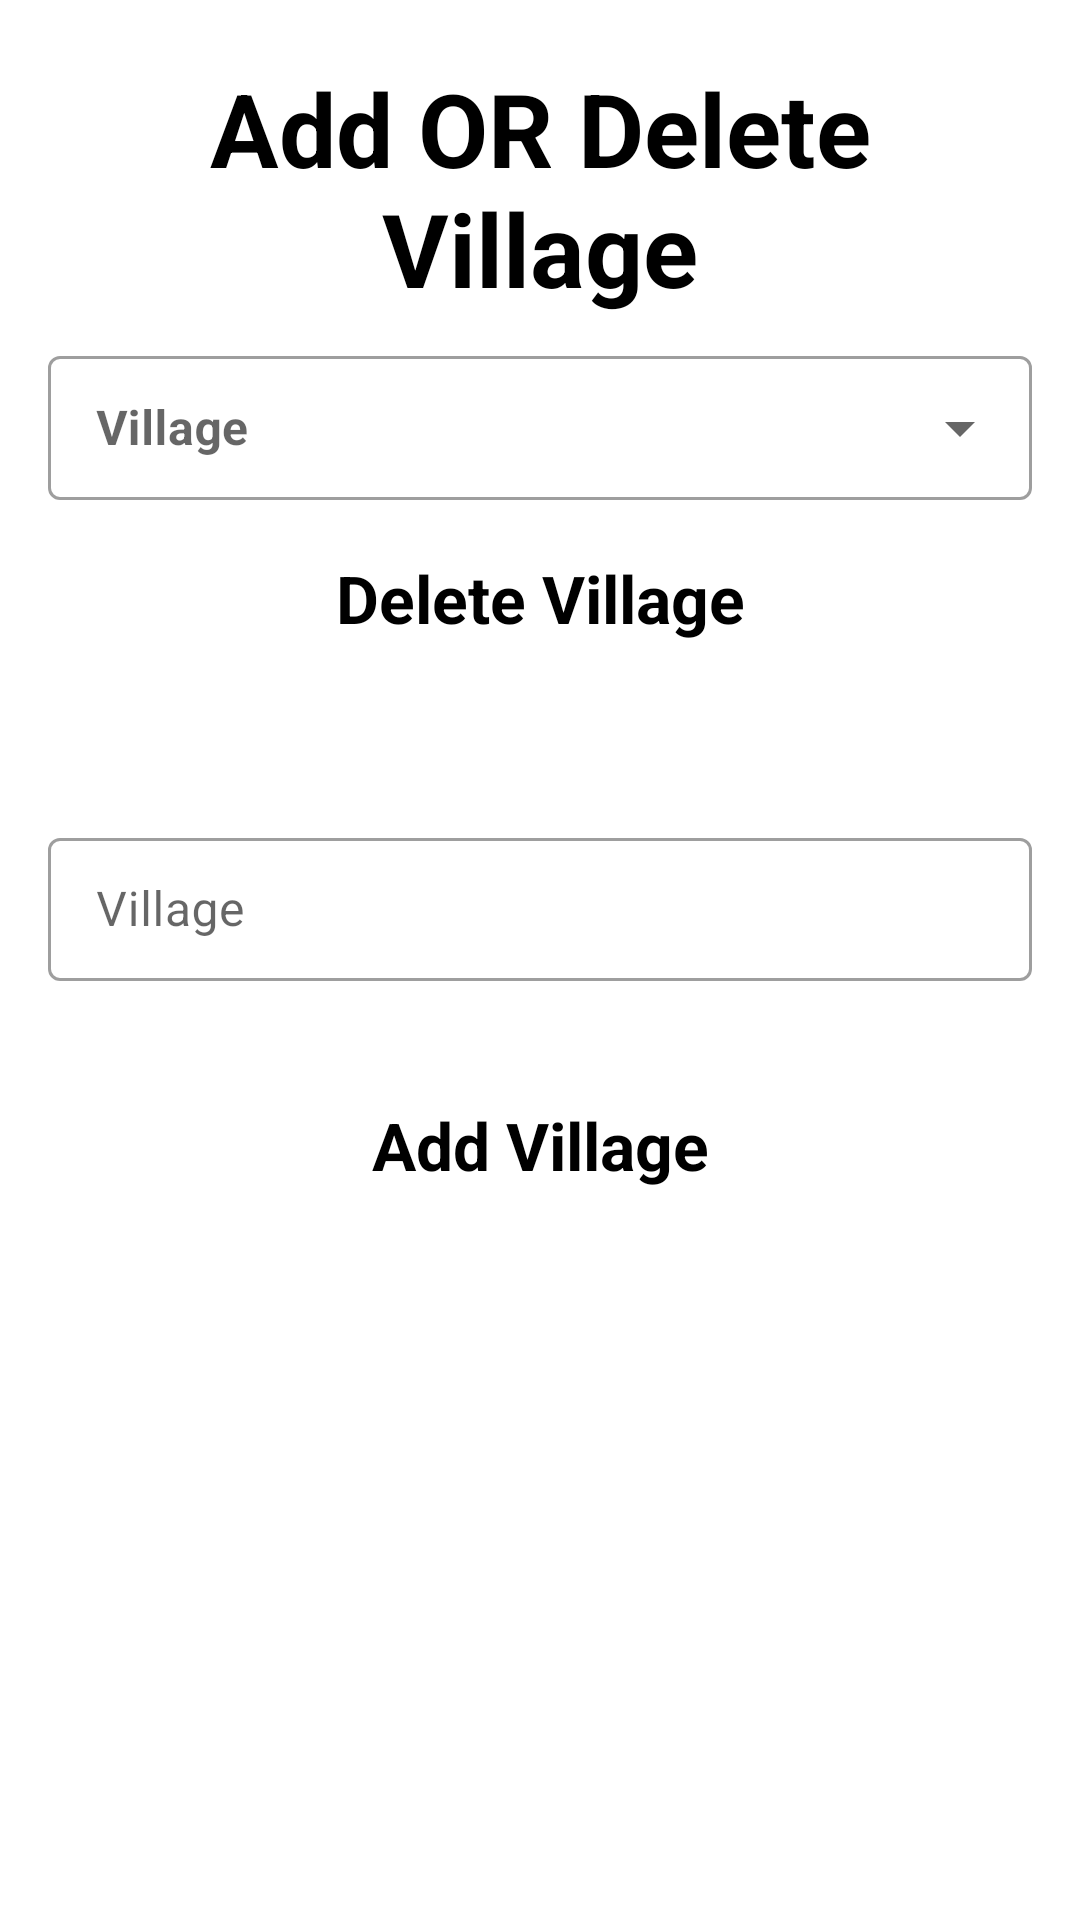

Write the Android layout XML for this screen, with the resource values it uses.
<!-- AndroidManifest.xml: application theme Theme.KisanKhataBook -->
<!-- res/layout/activity_add_or_delete_village.xml -->
<?xml version="1.0" encoding="utf-8"?>
<ScrollView xmlns:android="http://schemas.android.com/apk/res/android"
    xmlns:app="http://schemas.android.com/apk/res-auto"
    xmlns:tools="http://schemas.android.com/tools"
    android:layout_width="match_parent"
    android:layout_height="match_parent"
    tools:context=".AddORDeleteVillageActivity">

    <androidx.constraintlayout.widget.ConstraintLayout
        android:layout_width="match_parent"
        android:layout_height="wrap_content">

        <TextView
            android:id="@+id/textView"
            android:layout_width="match_parent"
            android:layout_height="wrap_content"
            android:layout_margin="20dp"
            android:gravity="center"
            android:text="Add OR Delete Village"
            android:textAppearance="@style/TextAppearance.AppCompat.Display1"
            android:textColor="#000000"
            android:textStyle="bold"
            app:layout_constraintEnd_toEndOf="parent"
            app:layout_constraintStart_toStartOf="parent"
            app:layout_constraintTop_toTopOf="parent" />


        <com.google.android.material.textfield.TextInputLayout
            android:id="@+id/textInputLayout_Drop_select_village_del_or_add"
            style="@style/Widget.MaterialComponents.TextInputLayout.OutlinedBox.Dense.ExposedDropdownMenu"
            android:layout_width="match_parent"
            android:layout_height="wrap_content"
            android:layout_marginStart="16dp"
            android:layout_marginTop="8dp"
            android:layout_marginEnd="16dp"
            android:textStyle="bold"
            app:layout_constraintEnd_toEndOf="parent"
            app:layout_constraintStart_toStartOf="parent"
            app:layout_constraintTop_toBottomOf="@+id/textView">

            <AutoCompleteTextView
                android:id="@+id/sel_village_add_or_del_vil"
                android:layout_width="match_parent"
                android:layout_height="match_parent"
                android:hint="Village"
                android:inputType="none"
                android:textStyle="bold" />
        </com.google.android.material.textfield.TextInputLayout>

        <Button
            android:id="@+id/delete_village"
            style="@style/Widget.AppCompat.Button.Borderless.Colored"
            android:layout_width="wrap_content"
            android:layout_height="wrap_content"
            android:layout_marginStart="16dp"
            android:layout_marginTop="8dp"
            android:layout_marginEnd="16dp"
            android:onClick="DeleteVillageMethod"
            android:text="Delete Village"
            android:textAllCaps="false"
            android:textAppearance="@style/TextAppearance.AppCompat.Large"
            android:textColor="#000000"
            android:textStyle="bold"
            app:layout_constraintEnd_toEndOf="parent"
            app:layout_constraintStart_toStartOf="parent"
            app:layout_constraintTop_toBottomOf="@+id/textInputLayout_Drop_select_village_del_or_add" />


        <com.google.android.material.textfield.TextInputLayout
            android:id="@+id/outlinedTextField"
            style="@style/Widget.MaterialComponents.TextInputLayout.OutlinedBox.Dense"
            android:layout_width="match_parent"
            android:layout_height="wrap_content"
            android:layout_marginStart="16dp"
            android:layout_marginTop="50dp"
            android:layout_marginEnd="16dp"
            app:endIconMode="clear_text"
            app:hintTextColor="@color/black"
            app:layout_constraintEnd_toEndOf="parent"
            app:layout_constraintStart_toStartOf="parent"
            app:layout_constraintTop_toBottomOf="@+id/delete_village">

            <com.google.android.material.textfield.TextInputEditText
                android:id="@+id/textInputEditText"
                android:layout_width="match_parent"
                android:layout_height="match_parent"
                android:hint="Village"
                android:singleLine="true"
                android:textColor="@color/black" />

        </com.google.android.material.textfield.TextInputLayout>


        <Button
            android:id="@+id/edit_village"
            style="@style/Widget.AppCompat.Button.Borderless.Colored"
            android:layout_width="wrap_content"
            android:layout_height="wrap_content"
            android:layout_marginTop="30dp"
            android:onClick="addVillageMethod"
            android:text="Add Village"
            android:textAllCaps="false"
            android:textAppearance="@style/TextAppearance.AppCompat.Large"
            android:textColor="#000000"
            android:textStyle="bold"
            app:layout_constraintEnd_toEndOf="parent"
            app:layout_constraintStart_toStartOf="parent"
            app:layout_constraintTop_toBottomOf="@+id/outlinedTextField" />


    </androidx.constraintlayout.widget.ConstraintLayout>
</ScrollView>
<!-- resources referenced by this layout -->
<resources>
  <color name="black">#000</color>
  <style name="Theme.KisanKhataBook" parent="Theme.MaterialComponents.DayNight.NoActionBar">
          
          <item name="colorPrimary">@color/green</item>
          <item name="colorPrimaryVariant">@color/black</item>
          <item name="colorOnPrimary">@color/white</item>
  
          
          <item name="android:statusBarColor" tools:targetApi="l">?attr/colorPrimaryVariant</item>
          
      </style>
  <color name="green">#009600</color>
  <color name="white">#FFFFFFFF</color>
</resources>
